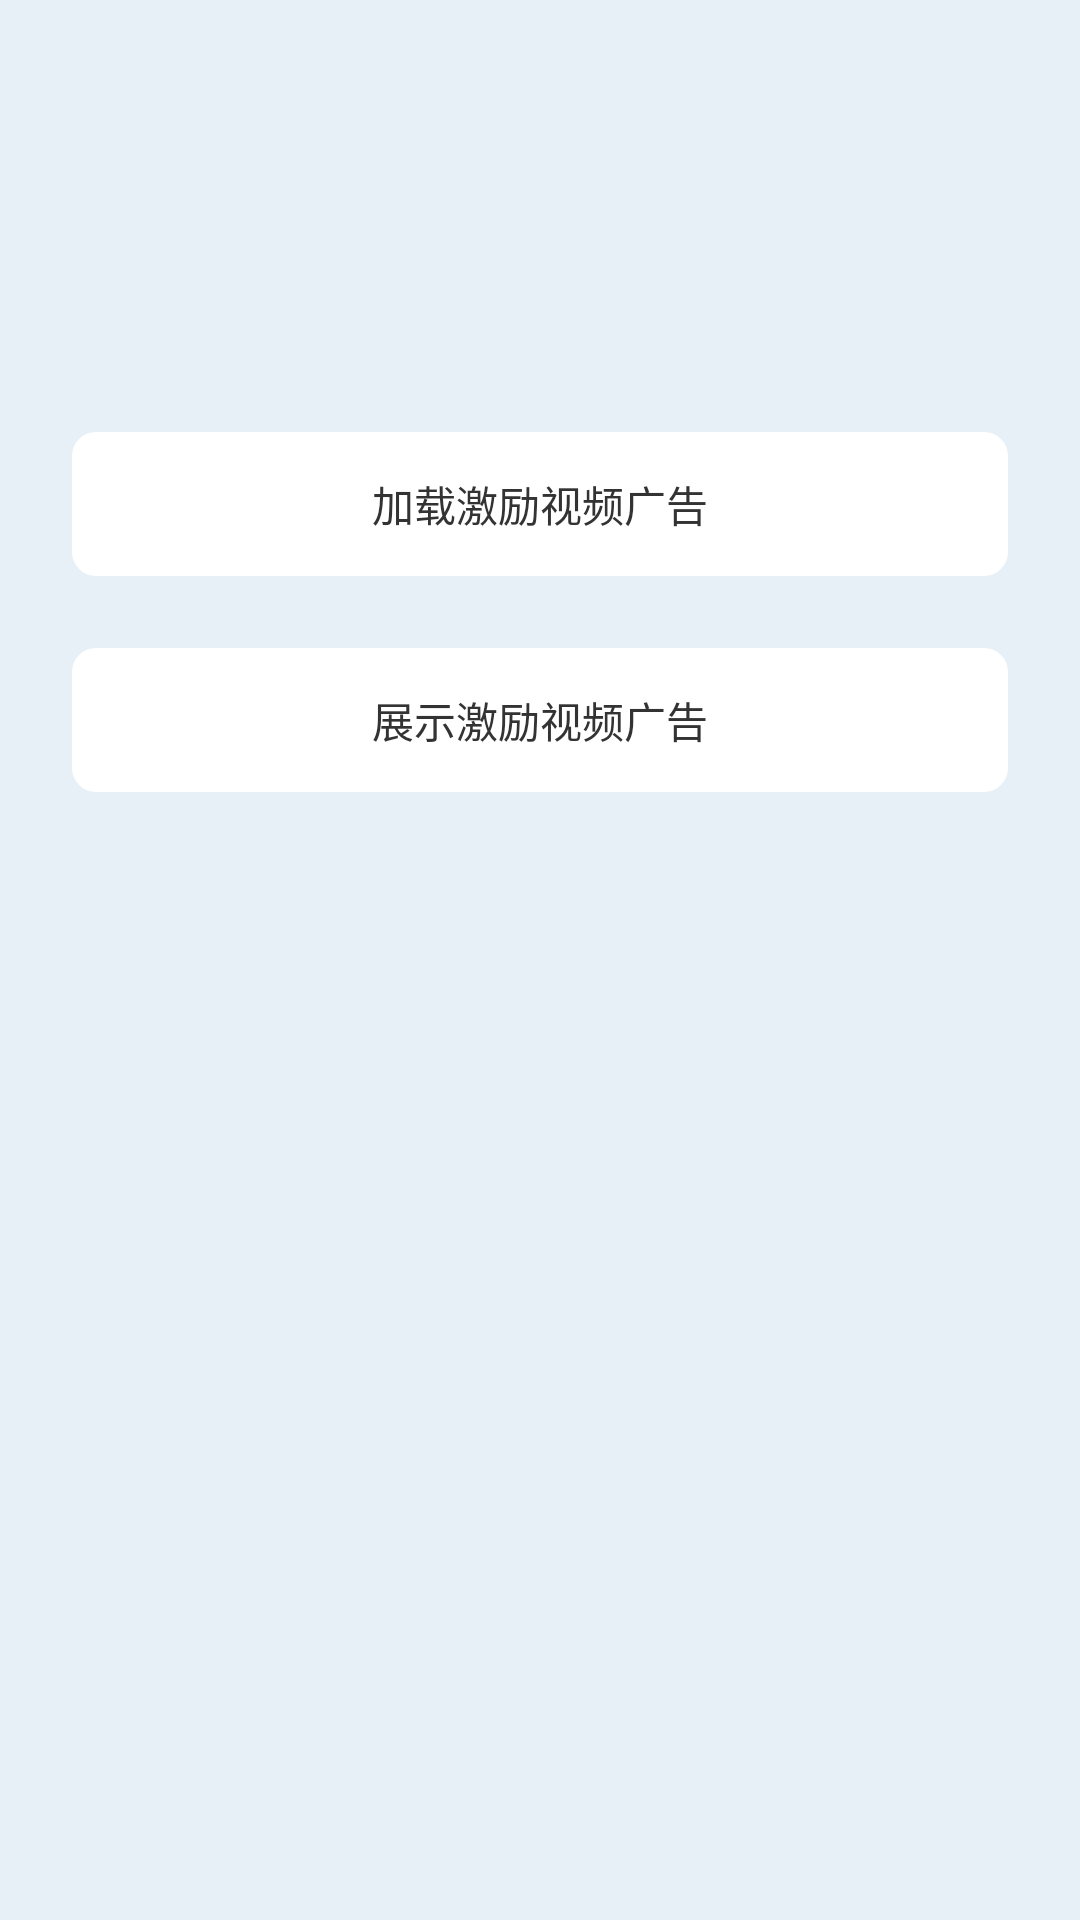

The Android layout XML behind this screen, and the referenced resources:
<!-- AndroidManifest.xml: application theme AppTheme -->
<!-- res/layout/activity_reward_vod.xml -->
<?xml version="1.0" encoding="utf-8"?>
<LinearLayout xmlns:android="http://schemas.android.com/apk/res/android"
    android:layout_width="match_parent"
    android:layout_height="match_parent"
    android:background="@color/pageColorPrimary"
    android:gravity="center_horizontal"
    android:orientation="vertical"
    android:padding="24dp">

    <Button
        android:layout_marginTop="120dp"
        android:id="@+id/btnLoadAd"
        android:layout_width="match_parent"
        android:layout_height="wrap_content"
        android:background="@drawable/shape_background_button_selector"
        android:stateListAnimator="@null"
        android:text="加载激励视频广告"
        android:textColor="@color/textColorBlack" />

    <Button
        android:id="@+id/btnShowAd"
        android:layout_width="match_parent"
        android:layout_height="wrap_content"
        android:layout_marginTop="24dp"
        android:background="@drawable/shape_background_button_selector"
        android:stateListAnimator="@null"
        android:text="展示激励视频广告"
        android:textColor="@color/textColorBlack" />
</LinearLayout>
<!-- resources referenced by this layout -->
<resources>
  <color name="pageColorPrimary">#141B82D2</color>
  <color name="textColorBlack">#333333</color>
  <!-- drawable shape_background_button_selector (drawable) -->
  <?xml version="1.0" encoding="utf-8"?>
  <selector xmlns:android="http://schemas.android.com/apk/res/android">
  
      <item android:state_pressed="false">
          <shape android:shape="rectangle">
              <solid android:color="#fff" />
              <corners android:radius="8dp" />
          </shape>
      </item>
  
      <item android:state_pressed="true">
          <shape android:shape="rectangle">
              <solid android:color="#F8F8F8" />
              <corners android:radius="8dp" />
          </shape>
      </item>
  
  
  </selector>
  <style name="AppTheme" parent="Theme.AppCompat.Light.DarkActionBar">
          
          <item name="colorPrimary">@color/colorPrimary</item>
          <item name="colorPrimaryDark">@color/colorPrimaryDark</item>
          <item name="colorAccent">@color/colorAccent</item>
      </style>
  <color name="colorPrimary">#1b78c8</color>
  <color name="colorPrimaryDark">#1b78c8</color>
  <color name="colorAccent">#1b78c8</color>
</resources>
